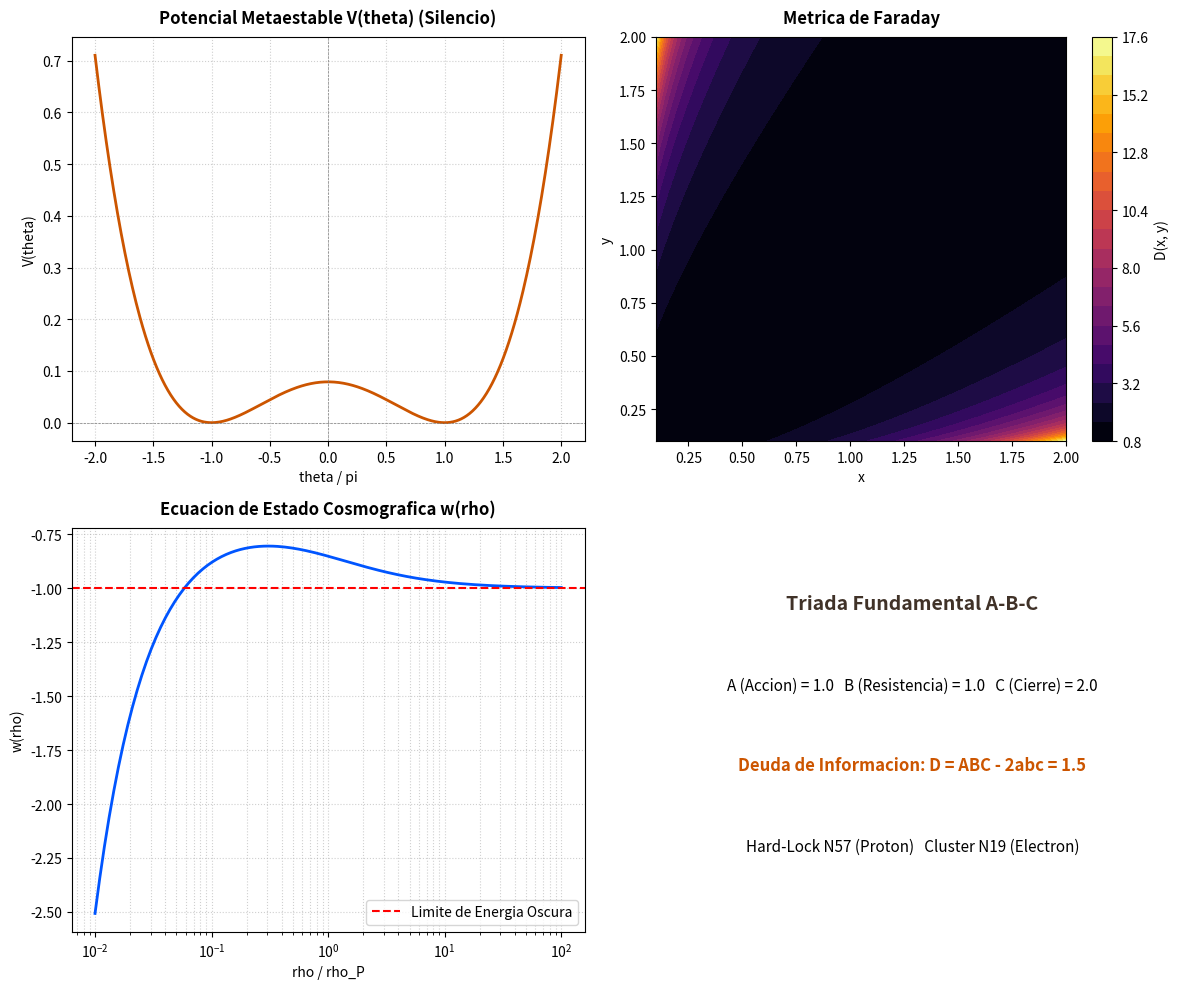

Write the Python code that produced this figure. (Note: this script raises an exception after producing the figure.)
import numpy as np
import matplotlib.pyplot as plt
import os

# Set matplotlib to non-interactive mode
import matplotlib
matplotlib.use('Agg')

def run_simulation():
    # 1. Metastable Potential V(theta)
    D = 1.5
    N = 19
    theta = np.linspace(-2 * np.pi, 2 * np.pi, 500)
    V = (D / N) * ((theta / np.pi)**4 - 2 * (theta / np.pi)**2 + 1)

    # 2. Faraday Metric
    def faraday_metric(x, y):
        # Prevent division by zero and large values
        x = np.clip(x, 0.01, 10.0)
        y = np.clip(y, 0.01, 10.0)
        return np.sqrt((x**x * y**y) / (x**y * y**x))

    x_vals = np.linspace(0.1, 2.0, 100)
    y_vals = np.linspace(0.1, 2.0, 100)
    X, Y = np.meshgrid(x_vals, y_vals)
    Z_faraday = faraday_metric(X, Y)

    # 3. Cosmology RG: w(rho)
    eta = np.pi / 57
    rho_ratio = np.logspace(-2, 2, 200) # representing rho / rho_P
    w = -1 + 1.0 / (3.0 * (1.0 + rho_ratio)) - (eta / 3.0) / rho_ratio

    # Plotting everything in a consolidated figure
    fig, axs = plt.subplots(2, 2, figsize=(12, 10))

    # Plot 1: Metastable Potential
    axs[0, 0].plot(theta / np.pi, V, color='#cc5500', linewidth=2)
    axs[0, 0].axhline(0, color='gray', linestyle='--', linewidth=0.5)
    axs[0, 0].axvline(0, color='gray', linestyle='--', linewidth=0.5)
    axs[0, 0].set_title("Potencial Metaestable V(theta) (Silencio)", fontsize=12, fontweight='bold', pad=10)
    axs[0, 0].set_xlabel("theta / pi", fontsize=10)
    axs[0, 0].set_ylabel("V(theta)", fontsize=10)
    axs[0, 0].grid(True, linestyle=':', alpha=0.6)

    # Plot 2: Faraday Metric Heatmap
    im = axs[0, 1].contourf(X, Y, Z_faraday, levels=20, cmap='inferno')
    fig.colorbar(im, ax=axs[0, 1], label="D(x, y)")
    axs[0, 1].set_title("Metrica de Faraday", fontsize=12, fontweight='bold', pad=10)
    axs[0, 1].set_xlabel("x", fontsize=10)
    axs[0, 1].set_ylabel("y", fontsize=10)

    # Plot 3: Ecuación de Estado w(rho/rho_P)
    axs[1, 0].semilogx(rho_ratio, w, color='#0055ff', linewidth=2)
    axs[1, 0].axhline(-1, color='red', linestyle='--', label="Limite de Energia Oscura")
    axs[1, 0].set_title("Ecuacion de Estado Cosmografica w(rho)", fontsize=12, fontweight='bold', pad=10)
    axs[1, 0].set_xlabel("rho / rho_P", fontsize=10)
    axs[1, 0].set_ylabel("w(rho)", fontsize=10)
    axs[1, 0].legend(loc="lower right")
    axs[1, 0].grid(True, which="both", linestyle=':', alpha=0.6)

    # Plot 4: Relational Structure (Conceptual Triad)
    axs[1, 1].axis('off')
    axs[1, 1].text(0.5, 0.8, "Triada Fundamental A-B-C", fontsize=14, fontweight='bold', ha='center', color='#403228')
    axs[1, 1].text(0.5, 0.6, "A (Accion) = 1.0   B (Resistencia) = 1.0   C (Cierre) = 2.0", fontsize=11, ha='center')
    axs[1, 1].text(0.5, 0.4, "Deuda de Informacion: D = ABC - 2abc = 1.5", fontsize=12, fontweight='bold', ha='center', color='#cc5500')
    axs[1, 1].text(0.5, 0.2, "Hard-Lock N57 (Proton)   Cluster N19 (Electron)", fontsize=11, ha='center')

    plt.tight_layout()
    os.makedirs('/workspace/scratch', exist_ok=True)
    plt.savefig('/workspace/scratch/graficos_rg.png', dpi=300, bbox_inches='tight')
    plt.close()
    print("Simulación ejecutada y gráficos generados exitosamente sin fallos de parseo.")

if __name__ == '__main__':
    run_simulation()
